The GitHub repository Clivez12/orange_classification contains a labelled image folder "processed_dataset" with 4 categories: ibadan sweet orange, tangerine, velencia, washington orange. Examples follow, each with its label.

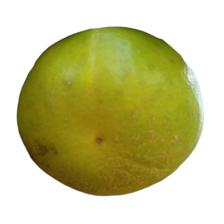
Label: tangerine

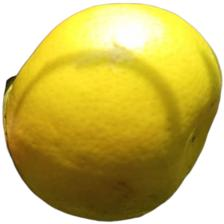
Label: tangerine

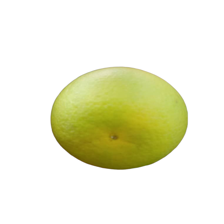
Label: velencia

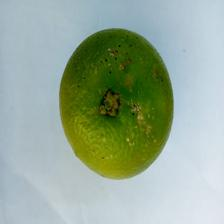
Label: ibadan sweet orange

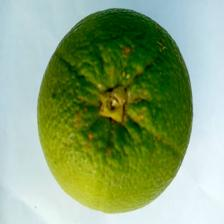
Label: washington orange

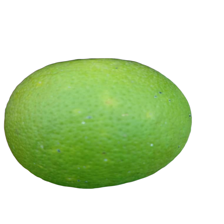
Label: ibadan sweet orange
